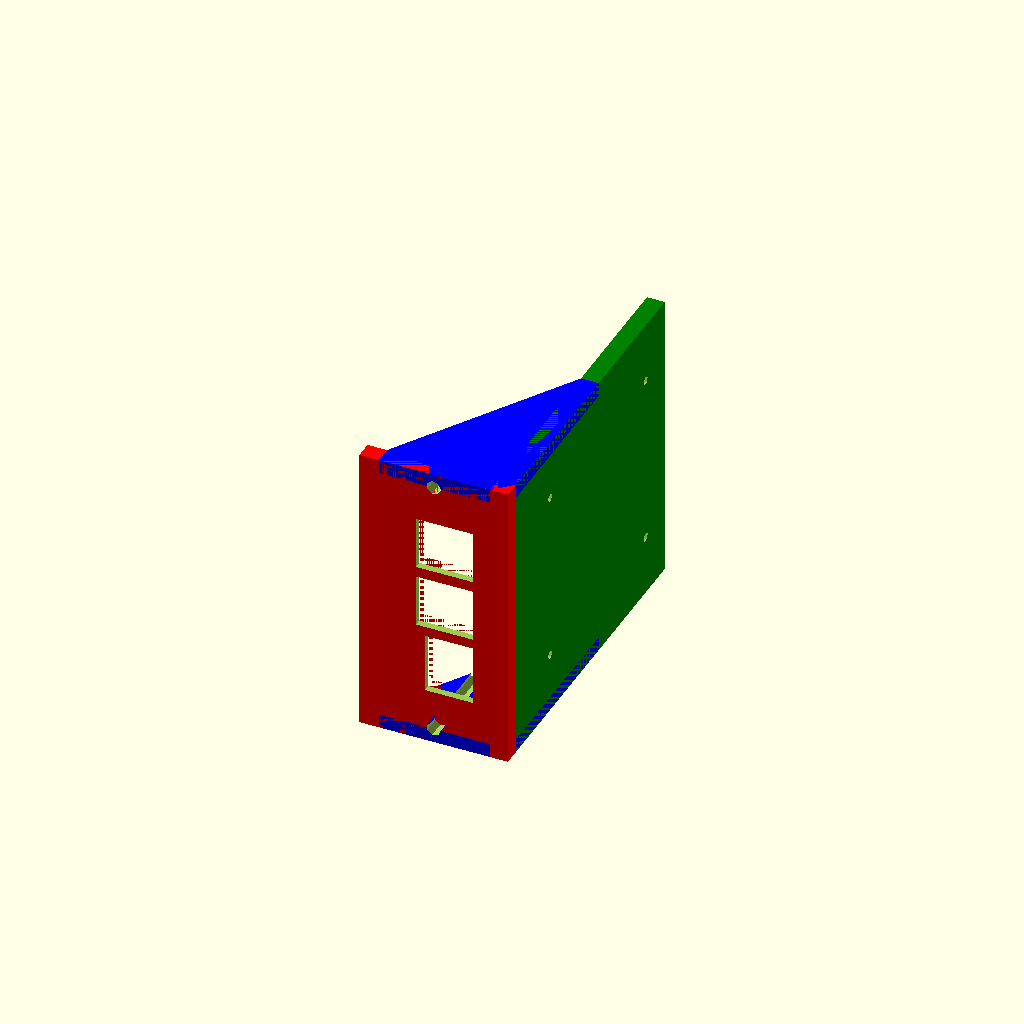
Cell 1: rendered with the file's own defaults.
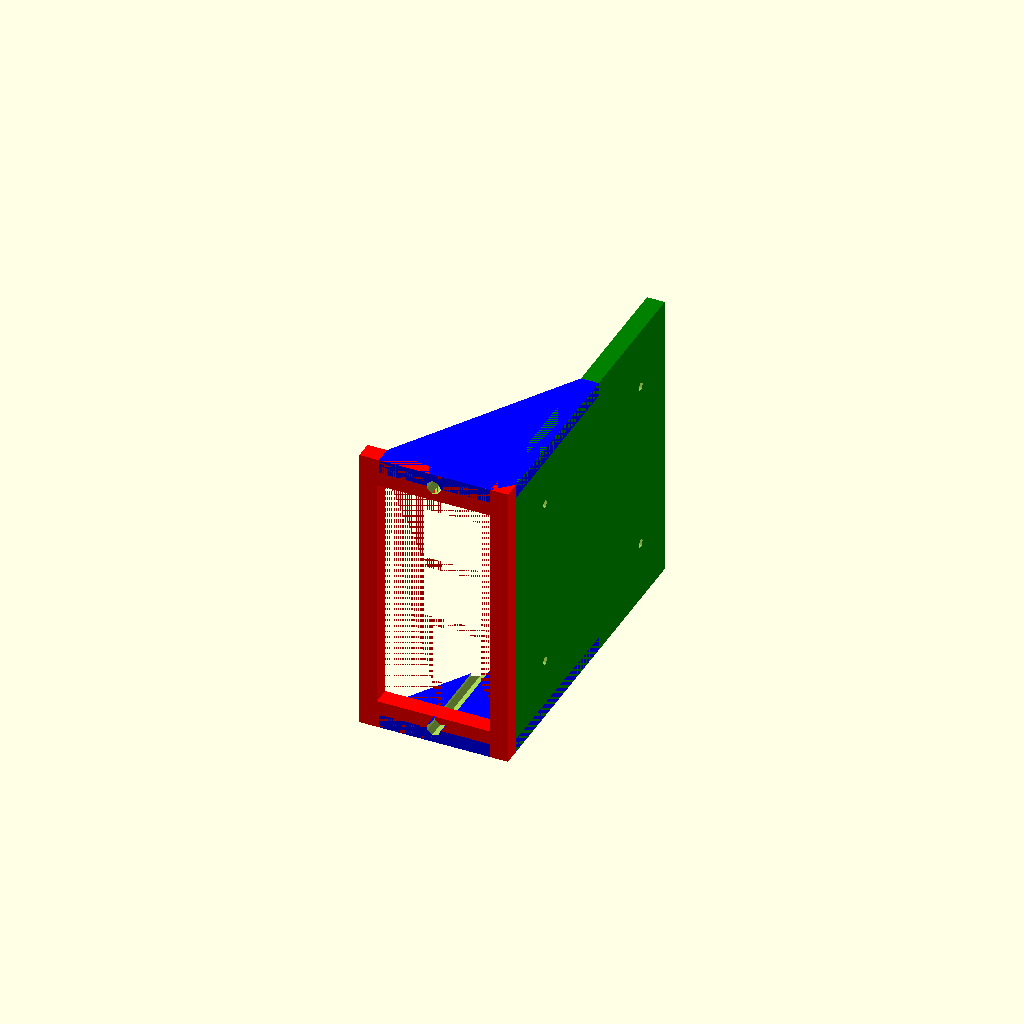
Cell 2: the same model with front_panel_recess = 6.
One fixed orthographic camera (rotation 55°, 0°, 25°; colour scheme Cornfield) for every cell.
The OpenSCAD source (10_segement_19_inch_rack/raspberry_pi_3b.scad):
use <blank_with_mounting_plate.scad>

board_size = [56, 85];
front_panel_recess = 3;

module PlaceMountingHoles()
{
  translate([-board_size[0]/2, -front_panel_recess])
  {
    translate([3.5, board_size[1] - 3.5])
    {
      for(x = [0, 49])
      {
        for(y = [0, -58])
        {
          translate([x, y])
          {
            children();
          }
        }
      }
    }
  }
}

module RaspberyPi3B()
{
  board_offset = 5;

  difference()
  {
    union()
    {
      BlankWithMountingPlate(plate_depth=90, recess_depth=front_panel_recess, support_thickness=4, panel_support_length=50);

      /* Board standoffs */
      color("cyan")
      {
        rotate([0, -90, 0])
        {
          PlaceMountingHoles()
          {
            Standoff(12, 4, board_offset);
          }
        }
      }
    }

    /* Board mounting holes */
    rotate([0, -90, 0])
    {
      PlaceMountingHoles()
      {
        cylinder(d=2.5, h=50, center=true);
      }
    }

    /* Port cutouts */
    translate([-board_offset, 0, 0])
    {
      rotate([0, -90, 0])
      {
        translate([-board_size[0] / 2, 0, 0])
        {
          /* Ethernet */
          translate([10.25, 0, 13.5 / 2])
          {
            cube([17, 20, 13.5], center=true);
          }

          /* USB */
          for(x = [29, 47])
          {
            translate([x, 0, 16 / 2])
            {
              cube([15, 20, 16], center=true);
            }
          }
        }
      }
    }
  }
}

RaspberyPi3B();
Customizer parameters (derived from the source; name, type, default, range or options):
board_size: vector, default [56, 85]
front_panel_recess: number, default 3
